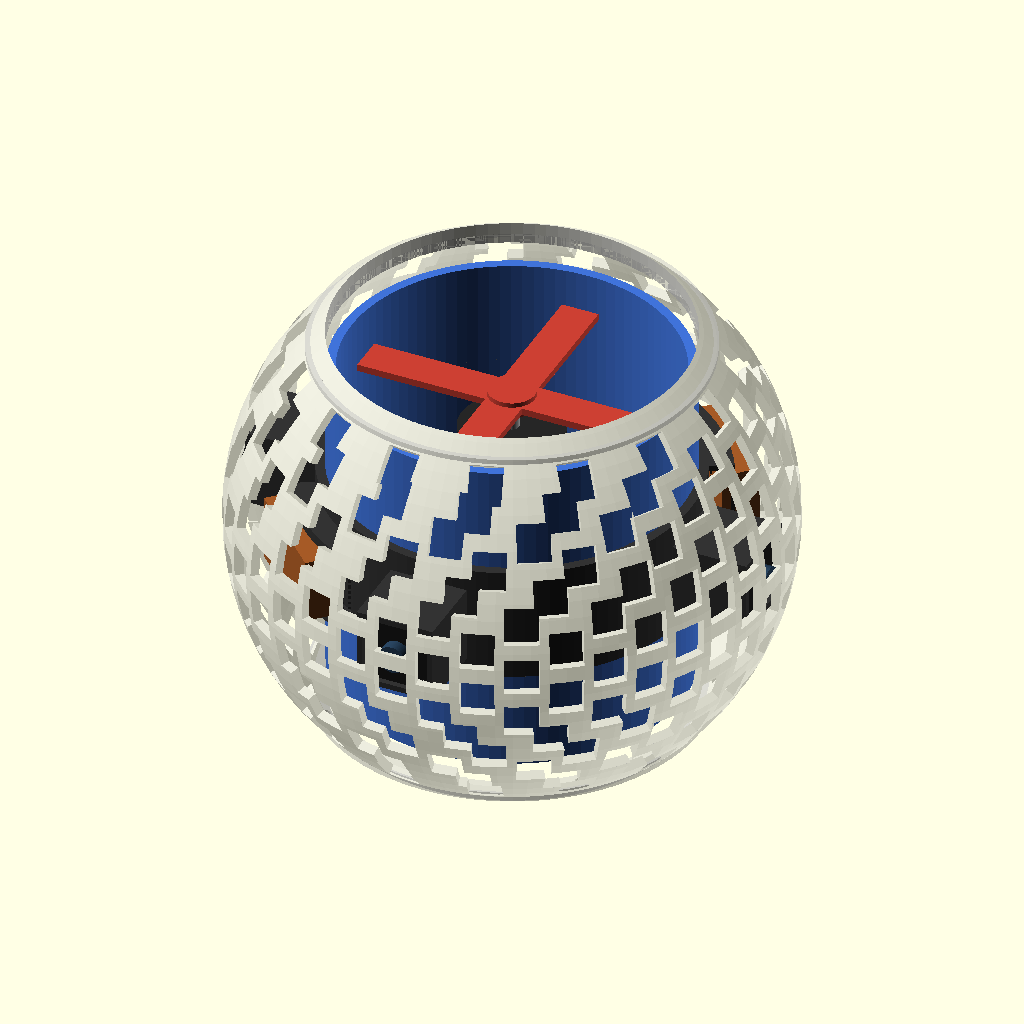
Cell 1: the model at its default parameters.
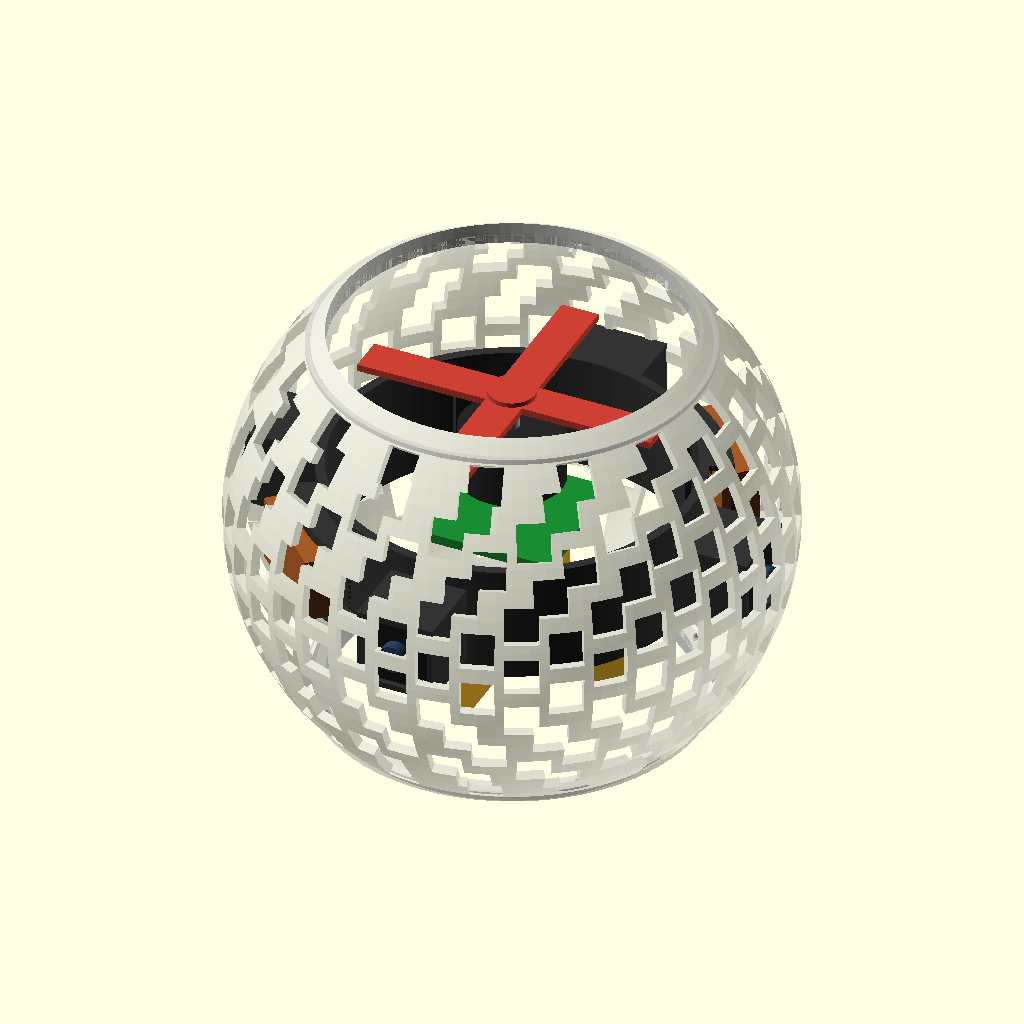
Cell 2: the same model with show_core = false.
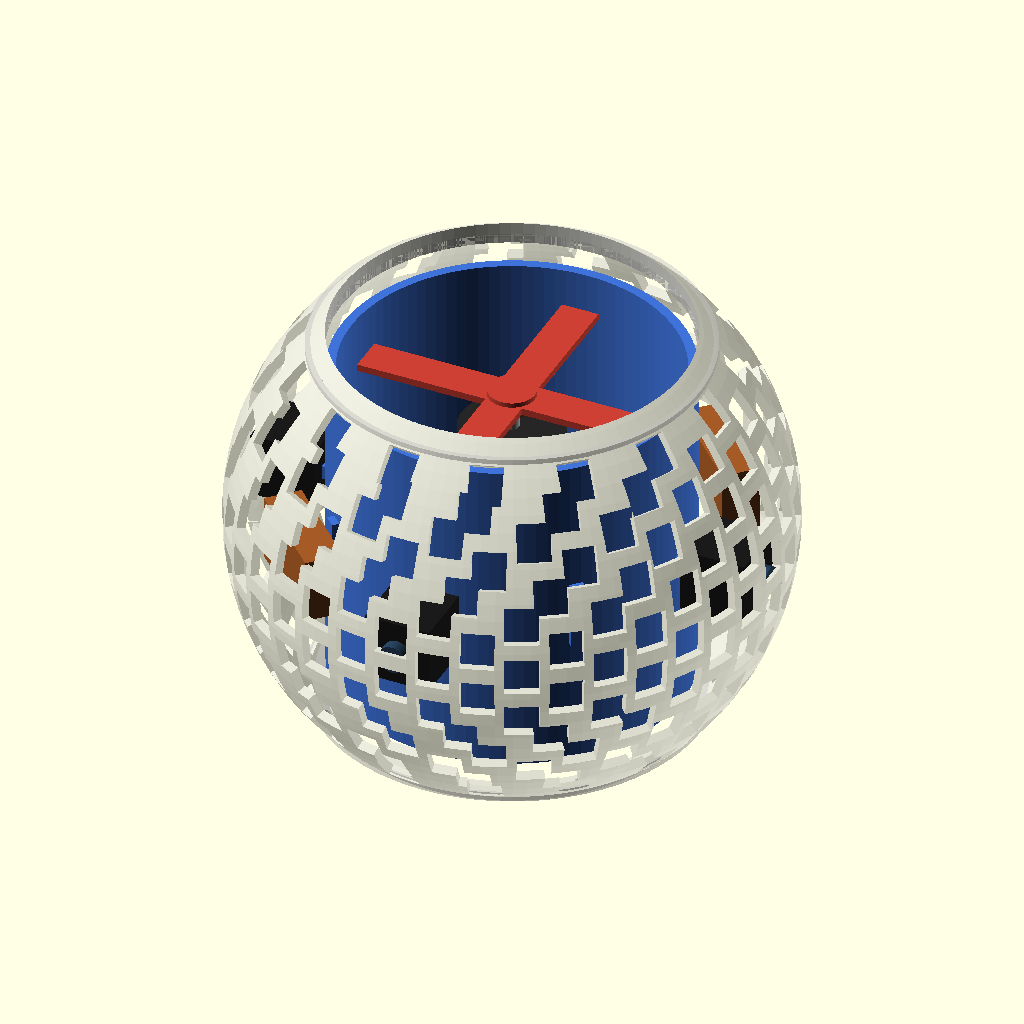
Cell 3 — show_collar set to false, the other parameters unchanged.
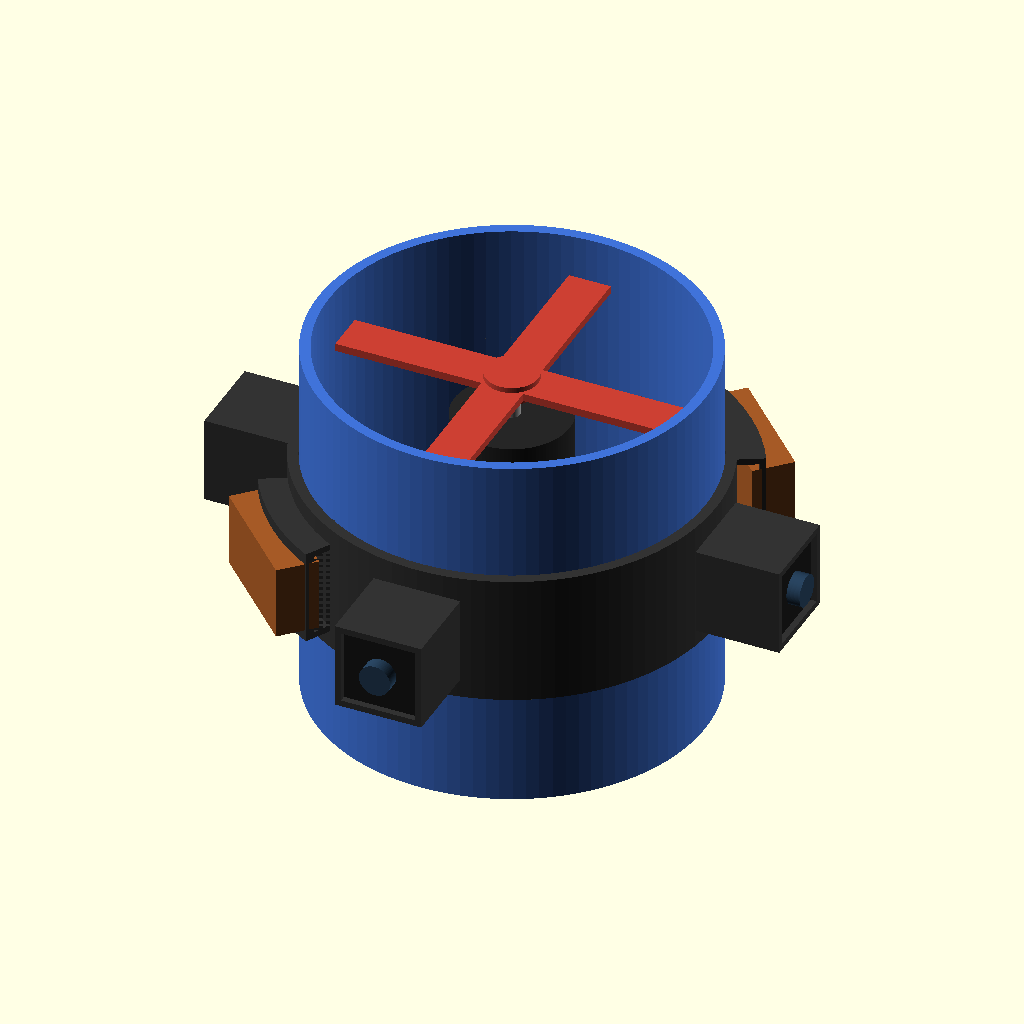
Cell 4: show_shell = false (everything else at default).
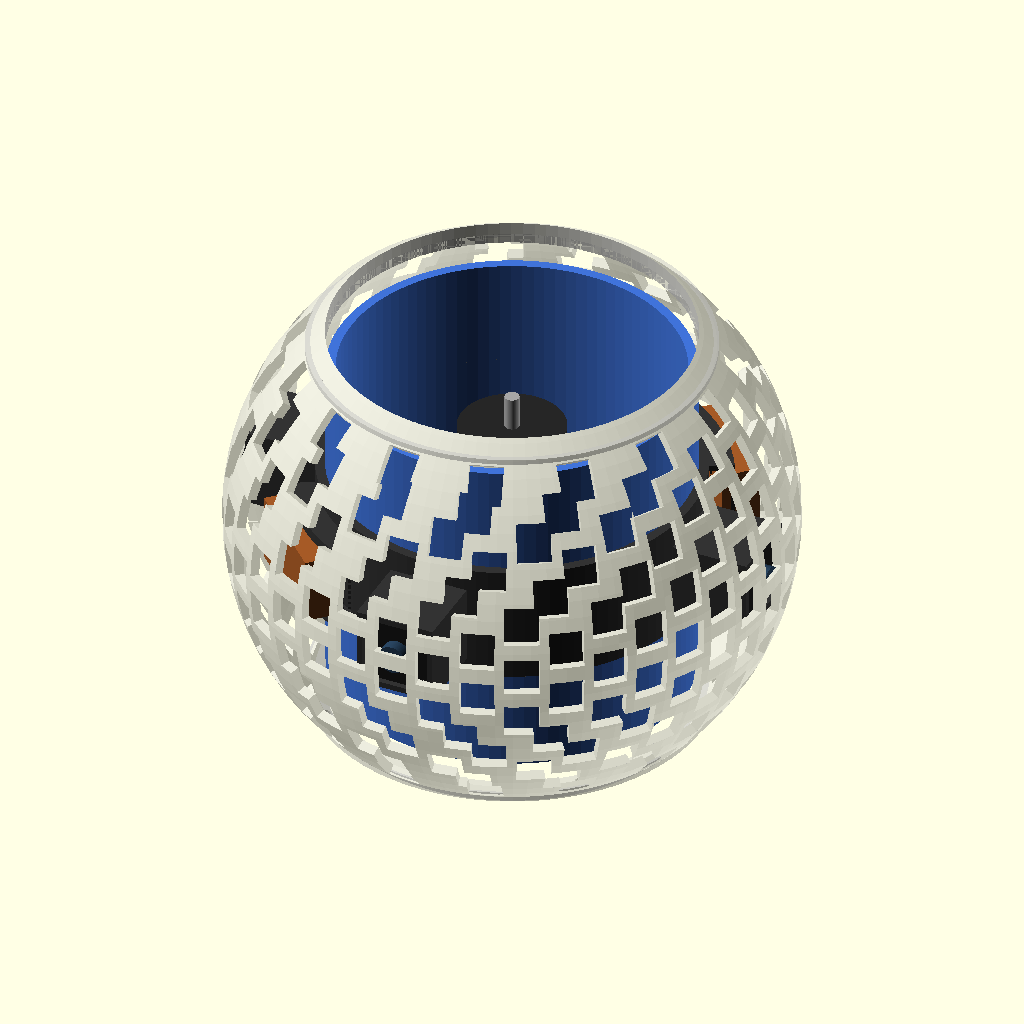
Cell 5: show_rotor = false (everything else at default).
The same orthographic view direction (rotation 55°, 0°, 25°; colour scheme Cornfield) for every cell, with the view re-fitted per cell, so scale and position can differ between cells.
OpenSCAD source file assembly.scad:
/*
============================================================
COMPLETE SPHERICAL DRONE - ENGINEERING ASSEMBLY VIEW
============================================================

This file VISUALIZES the complete architecture.

Structural files:
    core.scad
    collar.scad
    shell.scad

Reference hardware shown here:
    - central motor
    - rotor disk
    - flight board
    - four cameras
    - two battery packs
    - four bottom steering vanes

Reference hardware is NOT intended for STL export yet.
============================================================
*/

$fn = 100;


// ============================================================
// IMPORT STRUCTURAL COMPONENTS
// ============================================================

use <core.scad>
use <collar.scad>
use <shell.scad>


// ============================================================
// VIEW CONTROLS
// ============================================================

show_core = true;
show_collar = true;
show_shell = true;

show_motor = true;
show_rotor = true;
show_board = true;
show_cameras = true;
show_batteries = true;
show_vanes = true;


// ============================================================
// MASTER ASSEMBLY
// ============================================================

complete_drone();


module complete_drone()
{
    // --------------------------------------------------------
    // REAL STRUCTURAL PARTS
    // --------------------------------------------------------

    if (show_shell)
        color([0.75,0.75,0.75,0.45])
            open_mesh_shell();

    if (show_core)
        color([0.25,0.45,0.85])
            wind_tunnel_core();

    if (show_collar)
        color([0.20,0.20,0.20])
            electronics_camera_collar();


    // --------------------------------------------------------
    // REFERENCE HARDWARE
    // --------------------------------------------------------

    if (show_motor)
        reference_motor();

    if (show_rotor)
        reference_rotor();

    if (show_board)
        reference_flight_board();

    if (show_cameras)
        reference_cameras();

    if (show_batteries)
        reference_batteries();

    if (show_vanes)
        reference_vanes();
}


// ============================================================
// MOTOR
// ============================================================

module reference_motor()
{
    /*
        CONCEPTUAL MOTOR ONLY.

        Replace these dimensions after actual motor selection.
    */

    motor_diameter = 22;
    motor_height = 12;

    color([0.15,0.15,0.15])

    translate([
        0,
        0,
        15
    ])

    cylinder(
        h = motor_height,
        d = motor_diameter,
        center = true
    );


    // Motor shaft

    color([0.65,0.65,0.65])

    translate([
        0,
        0,
        24
    ])

    cylinder(
        h = 8,
        d = 3,
        center = true
    );
}


// ============================================================
// ROTOR / PROPELLER REFERENCE
// ============================================================

module reference_rotor()
{
    /*
        Conceptual rotor.

        Diameter deliberately kept inside 70 mm duct.

        Actual propeller geometry must be selected later.
    */

    rotor_diameter = 64;
    blade_width = 8;
    blade_thickness = 1.5;

    rotor_z = 28;


    color([0.8,0.25,0.20])

    translate([
        0,
        0,
        rotor_z
    ])

    union()
    {
        // Blade 1

        cube([
            rotor_diameter,
            blade_width,
            blade_thickness
        ],
        center = true);


        // Blade 2

        rotate([0,0,90])

        cube([
            rotor_diameter,
            blade_width,
            blade_thickness
        ],
        center = true);


        // Hub

        cylinder(
            h = blade_thickness + 2,
            d = 10,
            center = true
        );
    }
}


// ============================================================
// FLIGHT CONTROLLER BOARD
// ============================================================

module reference_flight_board()
{
    /*
        Conceptual 30 x 30 mm electronics board.

        IMPORTANT:
        This is shown for packaging understanding.

        Final board location/mount architecture requires
        actual PCB dimensions.
    */

    board_x = 30;
    board_y = 30;
    board_z = 2;


    color([0.10,0.55,0.20])

    translate([
        0,
        0,
        0
    ])

    cube([
        board_x,
        board_y,
        board_z
    ],
    center = true);
}


// ============================================================
// FOUR CAMERAS
// ============================================================

module reference_cameras()
{
    camera_size = 14;
    camera_depth = 14;

    camera_radius = 47;


    for (i = [0:3])
    {
        angle = i * 90;


        rotate([
            0,
            0,
            angle
        ])

        translate([
            camera_radius,
            0,
            0
        ])

        color([0.10,0.10,0.10])

        cube([
            camera_depth,
            camera_size,
            camera_size
        ],
        center = true);


        // Lens reference

        rotate([
            0,
            0,
            angle
        ])

        translate([
            camera_radius +
            camera_depth / 2 +
            1,

            0,
            0
        ])

        rotate([
            0,
            90,
            0
        ])

        color([0.15,0.25,0.35])

        cylinder(
            h = 3,
            d = 6,
            center = true
        );
    }
}


// ============================================================
// TWO SYMMETRIC BATTERY PACKS
// ============================================================

module reference_batteries()
{
    /*
        CONCEPTUAL battery envelopes.

        NOT final LiPo dimensions.
    */

    battery_length = 24;
    battery_width = 8;
    battery_height = 14;

    battery_radius = 44;


    // Battery A

    rotate([0,0,45])

    translate([
        battery_radius,
        0,
        0
    ])

    color([0.65,0.35,0.15])

    cube([
        battery_width,
        battery_length,
        battery_height
    ],
    center = true);


    // Battery B

    rotate([0,0,225])

    translate([
        battery_radius,
        0,
        0
    ])

    color([0.65,0.35,0.15])

    cube([
        battery_width,
        battery_length,
        battery_height
    ],
    center = true);
}


// ============================================================
// FOUR STEERING VANES
// ============================================================

module reference_vanes()
{
    /*
        Conceptual thrust-vectoring vanes.

        These sit near the lower outlet.

        Actual pivot/servo architecture still requires
        mechanical design.
    */

    vane_length = 18;
    vane_width = 12;
    vane_thickness = 1.2;

    vane_radius = 17;

    vane_z = -29;


    for (i = [0:3])
    {
        angle = i * 90;


        rotate([
            0,
            0,
            angle
        ])

        translate([
            vane_radius,
            0,
            vane_z
        ])

        color([0.85,0.65,0.15])

        cube([
            vane_length,
            vane_thickness,
            vane_width
        ],
        center = true);
    }
}
Customizer parameters (derived from the source; name, type, default, range or options):
show_core: bool, default true
show_collar: bool, default true
show_shell: bool, default true
show_motor: bool, default true
show_rotor: bool, default true
show_board: bool, default true
show_cameras: bool, default true
show_batteries: bool, default true
show_vanes: bool, default true
